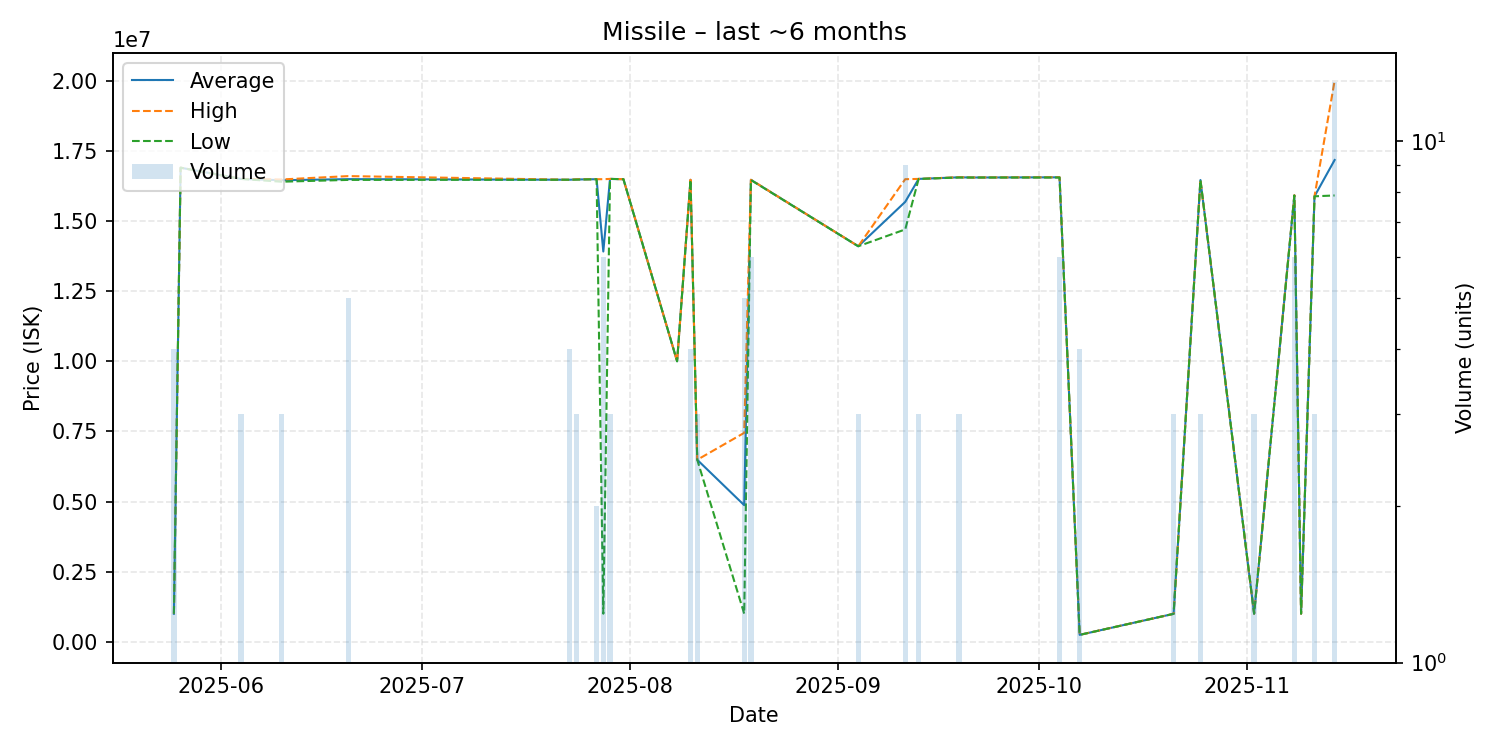

Source data for this figure (header and first rows):
date, average, highest, lowest, order_count, volume
2025-05-25, 1002000, 1002000, 1002000, 1, 4
2025-05-26, 16900000, 16900000, 16900000, 1, 1
2025-06-04, 16500000, 16500000, 16500000, 1, 3
2025-06-10, 16453333, 16480000, 16400000, 2, 3
2025-06-20, 16492000, 16600000, 16465000, 3, 5
2025-07-23, 16470000, 16470000, 16470000, 1, 4
2025-07-24, 16480000, 16485000, 16475000, 3, 3
2025-07-27, 16490000, 16490000, 16490000, 1, 2
2025-07-28, 13912500, 16490000, 1005000, 3, 6
2025-07-29, 16500000, 16500000, 16500000, 1, 3
2025-07-31, 16490000, 16490000, 16490000, 1, 1
2025-08-08, 10000000, 10000000, 10000000, 1, 1
2025-08-10, 16467500, 16470000, 16460000, 2, 4
2025-08-11, 6490000, 6490000, 6490000, 1, 3
2025-08-18, 4872000, 7450000, 1005000, 4, 5
2025-08-19, 16466667, 16470000, 16460000, 3, 6
2025-09-04, 14100000, 14100000, 14100000, 1, 3
2025-09-11, 15682222, 16490000, 14700000, 6, 9
2025-09-13, 16500000, 16500000, 16500000, 1, 3
2025-09-19, 16556667, 16560000, 16550000, 2, 3
2025-09-21, 16550000, 16550000, 16550000, 1, 1
2025-10-04, 16556667, 16560000, 16550000, 2, 6
2025-10-07, 250000, 250000, 250000, 4, 4
2025-10-21, 1000000, 1000000, 1000000, 1, 3
2025-10-25, 16460000, 16460000, 16460000, 2, 3
2025-11-02, 1005000, 1005000, 1005000, 1, 3
2025-11-08, 15911667, 15920000, 15910000, 3, 6
2025-11-09, 1005000, 1005000, 1005000, 1, 1
2025-11-11, 15880000, 15880000, 15880000, 3, 3
2025-11-14, 17173846, 20000000, 15910000, 5, 13
